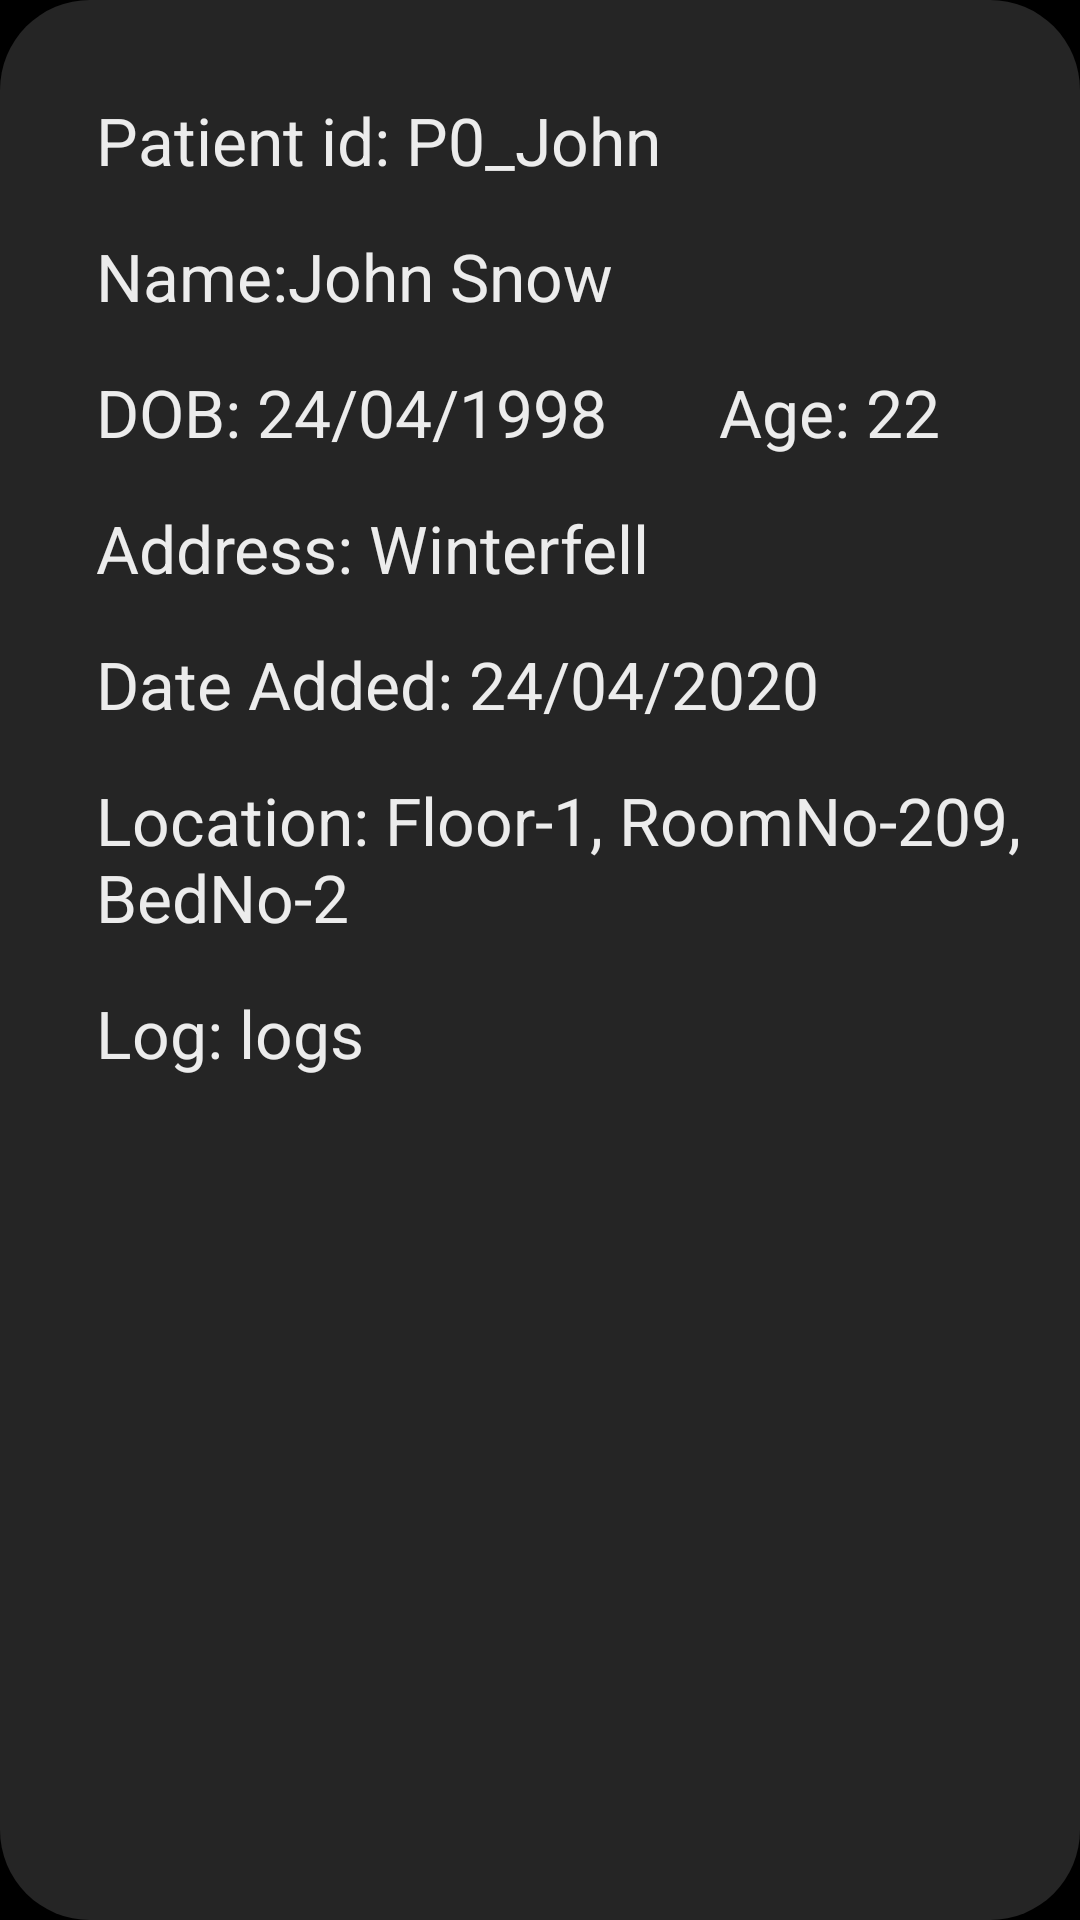

This screen was rendered from an Android layout file. Write that file and the resources it references.
<!-- AndroidManifest.xml: application theme splashScreenTheme -->
<!-- res/layout/patient_layout.xml -->
<?xml version="1.0" encoding="utf-8"?>
<RelativeLayout
    xmlns:android="http://schemas.android.com/apk/res/android"
    android:layout_width="match_parent"
    android:layout_height="match_parent"
    android:background="@drawable/dialog_bg"
    android:padding="16dp">

    <TextView
        android:id="@+id/patient_layout_id_tV"
        android:layout_width="wrap_content"
        android:layout_height="wrap_content"
        android:text="Patient id: P0_John"
        android:textSize="22sp"
        android:textColor="@color/colorLight"
        android:layout_marginTop="16dp"
        style="@style/PatientLayoutTextViewTheme"/>

    <TextView
        android:id="@+id/patient_layout_name_tV"
        android:layout_width="wrap_content"
        android:layout_height="wrap_content"
        android:text="Name:John Snow"
        android:textColor="@color/colorLight"
        android:textSize="22sp"
        android:layout_below="@id/patient_layout_id_tV"
        style="@style/PatientLayoutTextViewTheme"/>

    <TextView
        android:id="@+id/patient_layout_dob_tV"
        android:layout_width="wrap_content"
        android:layout_height="wrap_content"
        android:text="DOB: 24/04/1998"
        android:textColor="@color/colorLight"
        android:textSize="22sp"
        android:layout_below="@id/patient_layout_name_tV"
        style="@style/PatientLayoutTextViewTheme"/>
    <TextView
        android:id="@+id/patient_layout_age_tV"
        android:layout_width="wrap_content"
        android:layout_height="wrap_content"
        android:text=" Age: 22"
        android:textSize="22sp"
        android:textColor="@color/colorLight"
        android:layout_below="@id/patient_layout_name_tV"
        android:layout_toRightOf="@id/patient_layout_dob_tV"
        android:layout_marginLeft="32dp"/>

    <TextView
        android:id="@+id/patient_layout_address_tV"
        android:layout_width="wrap_content"
        android:layout_height="wrap_content"
        android:text="Address: Winterfell"
        android:maxLines="2"
        android:minLines="1"
        android:ellipsize="end"
        android:textSize="22sp"
        android:textColor="@color/colorLight"
        android:layout_below="@id/patient_layout_dob_tV"
        style="@style/PatientLayoutTextViewTheme"/>

    <TextView
        android:id="@+id/patient_layout_dateAdded_tV"
        android:layout_width="wrap_content"
        android:layout_height="wrap_content"
        android:text="Date Added: 24/04/2020"
        android:textSize="22sp"
        android:textColor="@color/colorLight"
        android:layout_below="@id/patient_layout_address_tV"
        style="@style/PatientLayoutTextViewTheme"/>

    <TextView
        android:id="@+id/patient_layout_location_tV"
        android:layout_width="wrap_content"
        android:layout_height="wrap_content"
        android:text="Location: Floor-1, RoomNo-209, BedNo-2"
        android:textSize="22sp"
        android:textColor="@color/colorLight"
        android:layout_below="@id/patient_layout_dateAdded_tV"
        style="@style/PatientLayoutTextViewTheme"/>
    <TextView
        android:id="@+id/patient_layout_log_tV"
        android:layout_width="wrap_content"
        android:layout_height="wrap_content"
        android:text="Log: logs"
        android:textSize="22sp"
        android:textColor="@color/colorLight"
        android:layout_below="@id/patient_layout_location_tV"
        style="@style/PatientLayoutTextViewTheme"/>



</RelativeLayout>
<!-- resources referenced by this layout -->
<resources>
  <color name="colorLight">#ececec</color>
  <!-- drawable dialog_bg (drawable) -->
  <?xml version="1.0" encoding="utf-8"?>
  <shape xmlns:android="http://schemas.android.com/apk/res/android">
      <solid
          android:color="@color/colorPrimaryLight"/>
      <corners
          android:radius="30dp" />
      <padding
          android:left="10dp"
          android:top="10dp"
          android:right="10dp"
          android:bottom="10dp" />
  </shape>
  <style name="PatientLayoutTextViewTheme" parent="Widget.AppCompat.TextView">
          <item name="android:layout_marginLeft">16dp</item>
          <item name="android:layout_marginBottom">16dp</item>
      </style>
  <style name="splashScreenTheme" parent="Theme.MaterialComponents.NoActionBar">
          <item name="android:windowBackground">@drawable/splash_screen</item>
          <item name="android:statusBarColor">@color/colorPrimary</item>
      </style>
  <color name="colorPrimaryLight">#252525</color>
  <!-- drawable splash_screen (drawable) -->
  <?xml version="1.0" encoding="utf-8"?>
  <layer-list xmlns:android="http://schemas.android.com/apk/res/android">
  
      <item android:drawable="@color/colorPrimary" />
      <item android:drawable="@drawable/ic_splash_logo"
          android:gravity="center" />
  
  </layer-list>
  <color name="colorPrimary">#000</color>
  <!-- drawable ic_splash_logo: vector/xml drawable (drawable, 5958 chars, omitted) -->
</resources>
